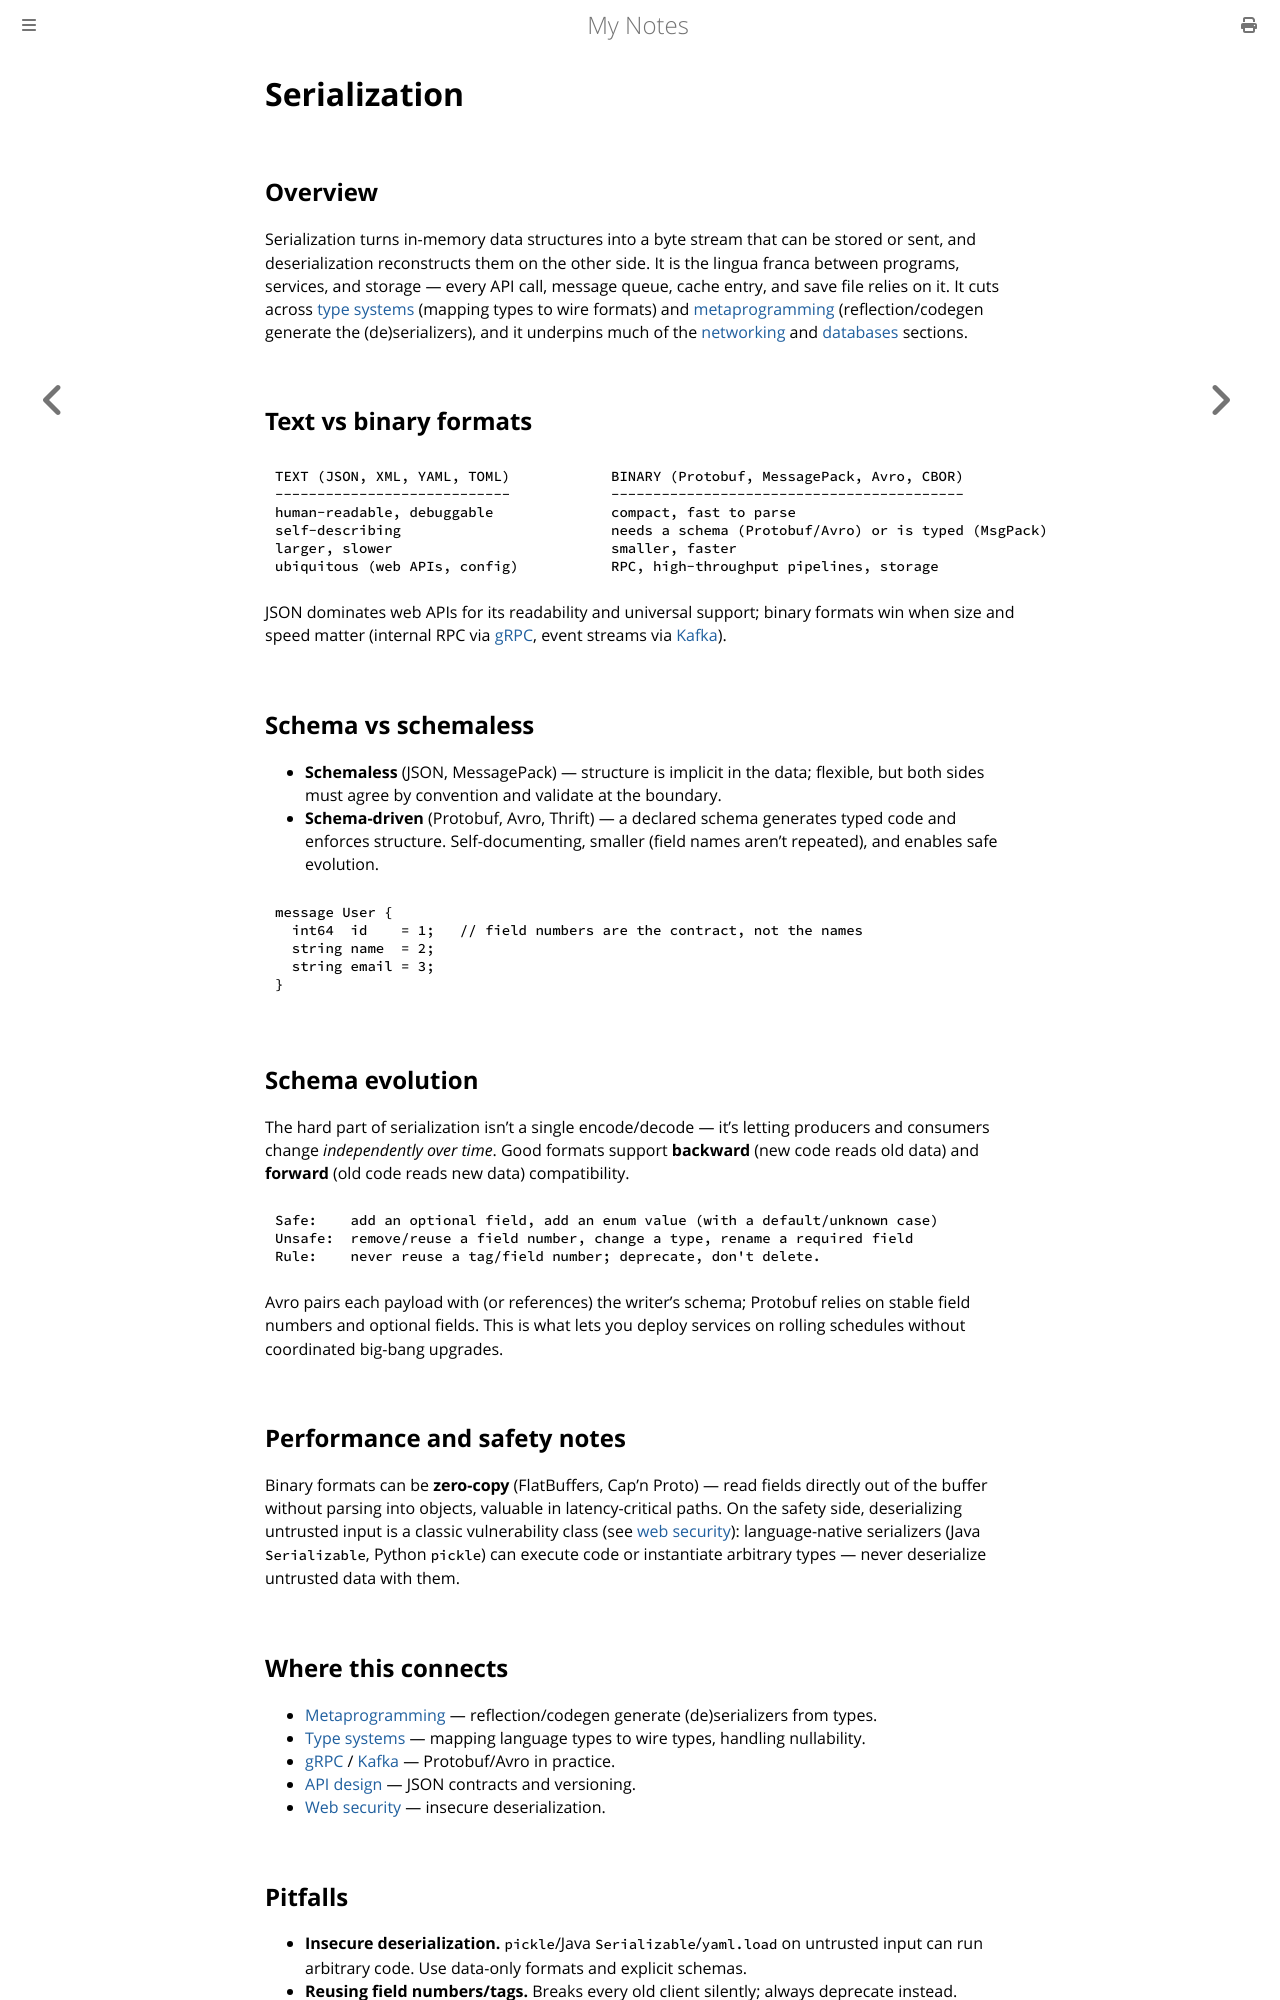

repository: paritystack/notes · page: programming/serialization.html · generator: mdbook

# Serialization

## Overview

Serialization turns in-memory data structures into a byte stream that can be stored or sent,
and deserialization reconstructs them on the other side. It is the lingua franca between
programs, services, and storage — every API call, message queue, cache entry, and save file
relies on it. It cuts across [type systems](type_systems.md) (mapping types to wire formats)
and [metaprogramming](metaprogramming.md) (reflection/codegen generate the (de)serializers),
and it underpins much of the [networking](../networking/grpc.md) and
[databases](../databases/index.html) sections.

## Text vs binary formats

```
TEXT (JSON, XML, YAML, TOML)            BINARY (Protobuf, MessagePack, Avro, CBOR)
----------------------------            ------------------------------------------
human-readable, debuggable              compact, fast to parse
self-describing                         needs a schema (Protobuf/Avro) or is typed (MsgPack)
larger, slower                          smaller, faster
ubiquitous (web APIs, config)           RPC, high-throughput pipelines, storage
```

JSON dominates web APIs for its readability and universal support; binary formats win when
size and speed matter (internal RPC via [gRPC](../web_development/grpc.md), event streams via
[Kafka](../databases/kafka.md)).

## Schema vs schemaless

- **Schemaless** (JSON, MessagePack) — structure is implicit in the data; flexible, but both
  sides must agree by convention and validate at the boundary.
- **Schema-driven** (Protobuf, Avro, Thrift) — a declared schema generates typed code and
  enforces structure. Self-documenting, smaller (field names aren't repeated), and enables
  safe evolution.

```protobuf
message User {
  int64  id    = 1;   // field numbers are the contract, not the names
  string name  = 2;
  string email = 3;
}
```

## Schema evolution

The hard part of serialization isn't a single encode/decode — it's letting producers and
consumers change *independently over time*. Good formats support **backward** (new code reads
old data) and **forward** (old code reads new data) compatibility.

```
Safe:    add an optional field, add an enum value (with a default/unknown case)
Unsafe:  remove/reuse a field number, change a type, rename a required field
Rule:    never reuse a tag/field number; deprecate, don't delete.
```

Avro pairs each payload with (or references) the writer's schema; Protobuf relies on stable
field numbers and optional fields. This is what lets you deploy services on rolling schedules
without coordinated big-bang upgrades.

## Performance and safety notes

Binary formats can be **zero-copy** (FlatBuffers, Cap'n Proto) — read fields directly out of
the buffer without parsing into objects, valuable in latency-critical paths. On the safety
side, deserializing untrusted input is a classic vulnerability class (see
[web security](../web_development/web_security.md)): language-native serializers (Java
`Serializable`, Python `pickle`) can execute code or instantiate arbitrary types — never
deserialize untrusted data with them.

## Where this connects

- [Metaprogramming](metaprogramming.md) — reflection/codegen generate (de)serializers from types.
- [Type systems](type_systems.md) — mapping language types to wire types, handling nullability.
- [gRPC](../web_development/grpc.md) / [Kafka](../databases/kafka.md) — Protobuf/Avro in practice.
- [API design](../web_development/api_design.md) — JSON contracts and versioning.
- [Web security](../web_development/web_security.md) — insecure deserialization.
